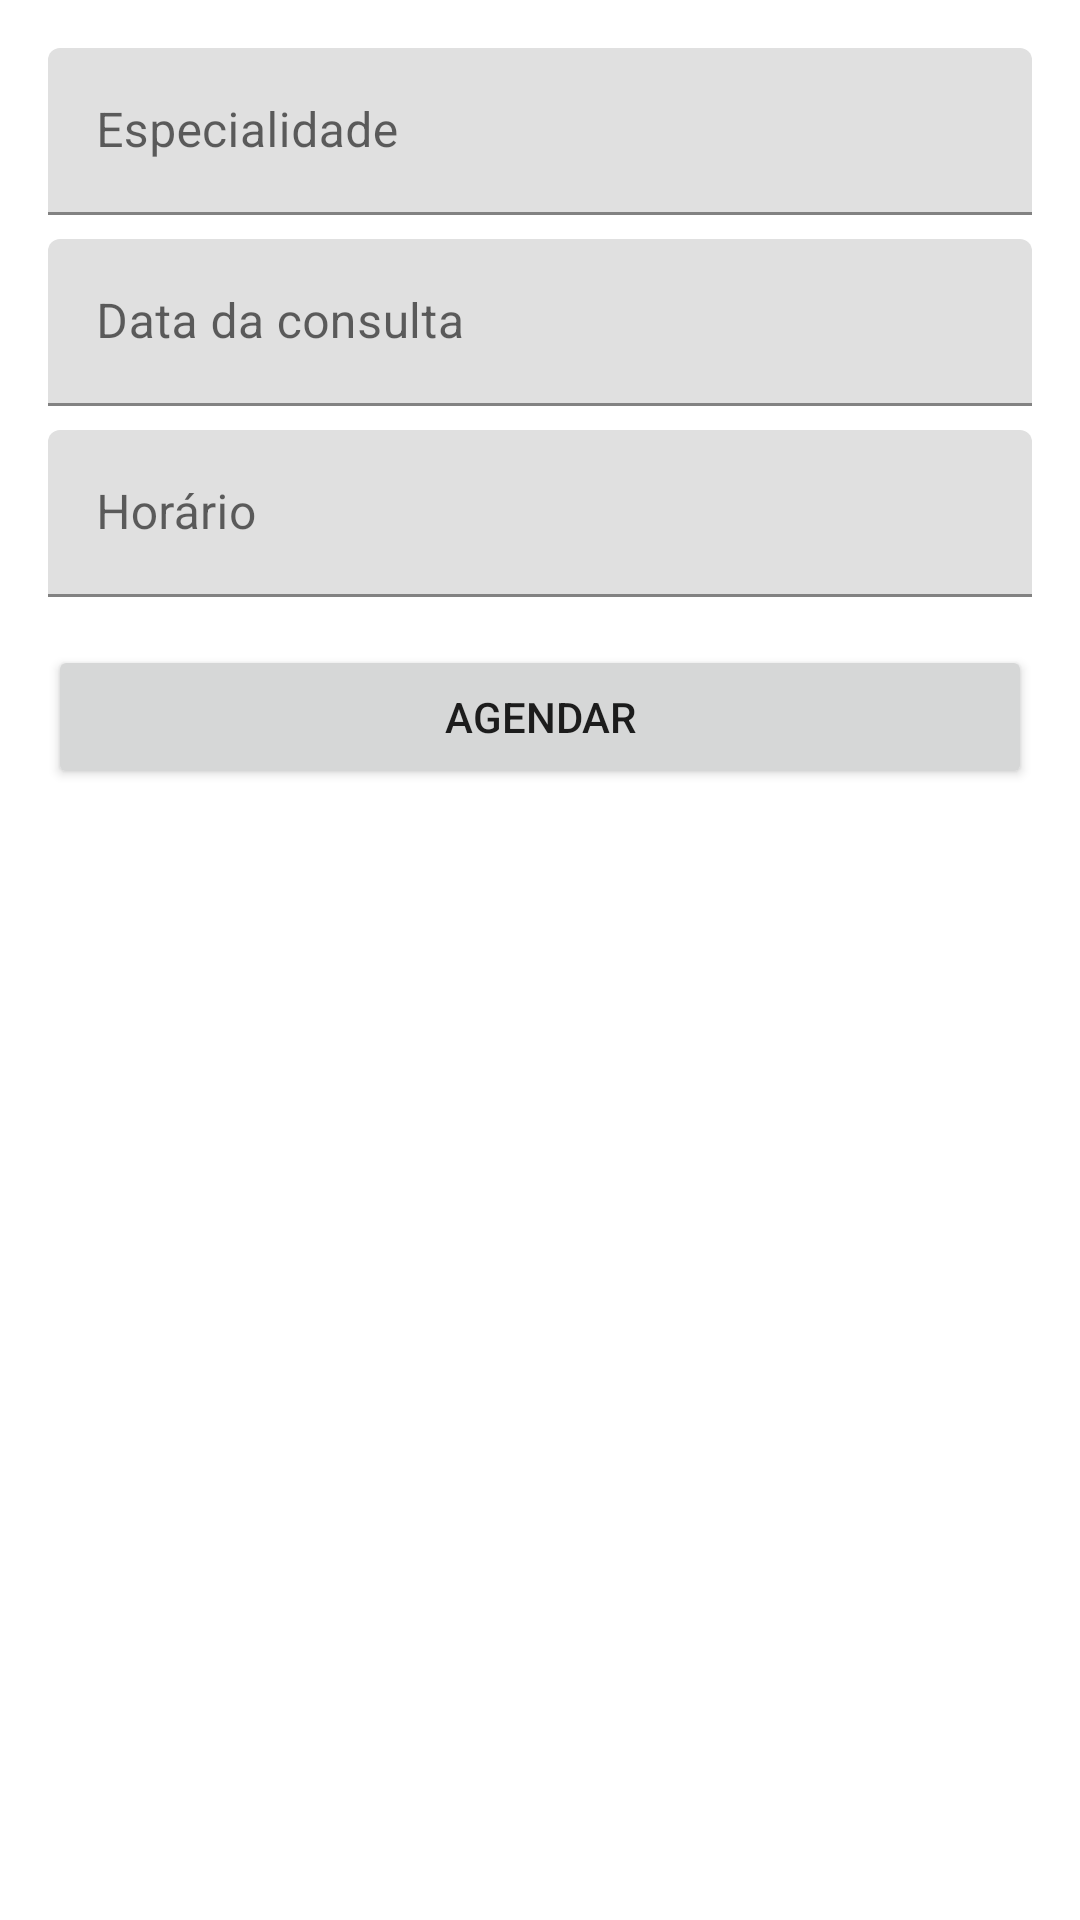

The Android layout XML behind this screen, and the referenced resources:
<!-- AndroidManifest.xml: application theme Theme.FiqueOk -->
<!-- res/layout/agendamento_fragment.xml -->
<?xml version="1.0" encoding="utf-8"?>
<androidx.constraintlayout.widget.ConstraintLayout xmlns:android="http://schemas.android.com/apk/res/android"
    xmlns:app="http://schemas.android.com/apk/res-auto"
    xmlns:tools="http://schemas.android.com/tools"
    android:layout_width="match_parent"
    android:layout_height="match_parent"
    android:padding="16dp"
    android:focusable="true"
    android:focusableInTouchMode="true"
    tools:context=".ui.agendamento.AgendamentoFragment">

    <com.google.android.material.textfield.TextInputLayout
        android:id="@+id/input_layout_especialidade"
        android:layout_width="0dp"
        android:layout_height="wrap_content"
        app:layout_constraintEnd_toEndOf="parent"
        app:layout_constraintStart_toStartOf="parent"
        app:layout_constraintTop_toTopOf="parent">

        <com.google.android.material.textfield.TextInputEditText
            android:id="@+id/input_especialidade"
            android:layout_width="match_parent"
            android:layout_height="wrap_content"
            android:hint="@string/agendamento_especialidade_hint"
            android:inputType="textCapSentences"/>

    </com.google.android.material.textfield.TextInputLayout>

    <com.google.android.material.textfield.TextInputLayout
        android:id="@+id/input_layout_data"
        android:layout_width="0dp"
        android:layout_height="wrap_content"
        android:layout_marginTop="8dp"
        app:layout_constraintEnd_toEndOf="@id/input_layout_especialidade"
        app:layout_constraintStart_toStartOf="@id/input_layout_especialidade"
        app:layout_constraintTop_toBottomOf="@id/input_layout_especialidade">

        <com.google.android.material.textfield.TextInputEditText
            android:id="@+id/input_data"
            android:layout_width="match_parent"
            android:layout_height="wrap_content"
            android:hint="@string/agendamento_data_hint"
            android:inputType="date"/>

    </com.google.android.material.textfield.TextInputLayout>

    <com.google.android.material.textfield.TextInputLayout
        android:id="@+id/input_layout_horario"
        android:layout_width="0dp"
        android:layout_height="wrap_content"
        android:layout_marginTop="8dp"
        app:layout_constraintEnd_toEndOf="@id/input_layout_data"
        app:layout_constraintStart_toStartOf="@id/input_layout_data"
        app:layout_constraintTop_toBottomOf="@id/input_layout_data">

        <com.google.android.material.textfield.TextInputEditText
            android:id="@+id/input_horario"
            android:layout_width="match_parent"
            android:layout_height="wrap_content"
            android:hint="@string/agendamento_horario_hint"
            android:inputType="textEmailAddress"/>

    </com.google.android.material.textfield.TextInputLayout>

    <Button
        android:id="@+id/button_agendamento"
        android:layout_width="0dp"
        android:layout_height="wrap_content"
        android:layout_marginTop="16dp"
        android:text="@string/agendamento_button"
        app:layout_constraintEnd_toEndOf="@id/input_layout_horario"
        app:layout_constraintStart_toStartOf="@id/input_layout_horario"
        app:layout_constraintTop_toBottomOf="@id/input_layout_horario" />

    <Button
        android:id="@+id/button_delete"
        android:layout_width="0dp"
        android:layout_height="wrap_content"
        android:layout_marginTop="16dp"
        android:background="@android:color/holo_red_dark"
        android:text="@string/agendamento_button_delete"
        android:textColor="@android:color/white"
        android:visibility="gone"
        android:backgroundTint="@null"
        app:layout_constraintBottom_toBottomOf="parent"
        app:layout_constraintEnd_toEndOf="@id/input_layout_horario"
        app:layout_constraintStart_toStartOf="@id/input_layout_horario"
        tools:visibility="visible" />

</androidx.constraintlayout.widget.ConstraintLayout>
<!-- resources referenced by this layout -->
<resources>
  <string name="agendamento_button">Agendar</string>
  <string name="agendamento_button_delete">Deletar</string>
  <string name="agendamento_data_hint">Data da consulta</string>
  <string name="agendamento_especialidade_hint">Especialidade</string>
  <string name="agendamento_horario_hint">Horário</string>
  <style name="Theme.FiqueOk" parent="Theme.MaterialComponents.Light.NoActionBar">
          
          <item name="colorPrimary">@color/purple_500</item>
          <item name="colorPrimaryVariant">@color/purple_700</item>
          <item name="colorOnPrimary">@color/white</item>
          
          <item name="colorSecondary">@color/teal_200</item>
          <item name="colorSecondaryVariant">@color/teal_700</item>
          <item name="colorOnSecondary">@color/black</item>
          
          <item name="android:statusBarColor" tools:targetApi="l">?attr/colorPrimaryVariant</item>
          
          <item name="toolbarStyle">@style/ToolbarBarStyle</item>
      </style>
  <color name="purple_500">#FF6200EE</color>
  <color name="purple_700">#FF3700B3</color>
  <color name="white">#FFFFFFFF</color>
  <color name="teal_200">#FF03DAC5</color>
  <color name="teal_700">#FF018786</color>
  <color name="black">#FF000000</color>
  <style name="ToolbarBarStyle" parent="Widget.AppCompat.Toolbar">
          <item name="titleTextAppearance">@style/ToolbarBarStyle.Title</item>
      </style>
  <style name="ToolbarBarStyle.Title" parent="TextAppearance.AppCompat.Title">
          <item name="android:textColor">#FFFFFF</item>
      </style>
</resources>
